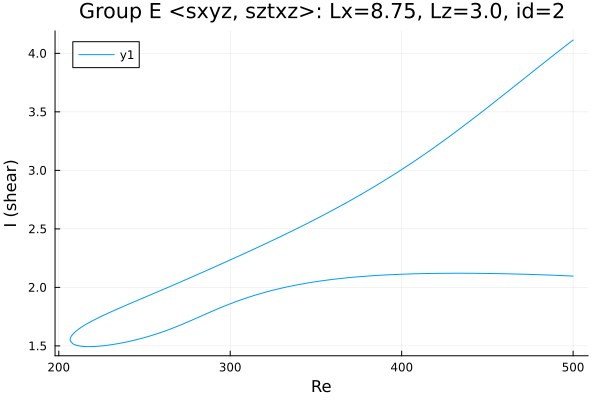

The file beside this chart, header and first rows:
Re, shear
500.0, 4.113
499.3, 4.106
497.9, 4.09
496.5, 4.074
495.1, 4.058
493.7, 4.042
492.3, 4.026
490.9, 4.01
489.4, 3.994
488, 3.977
486.6, 3.961
485.2, 3.945
483.8, 3.928
482.4, 3.912
481, 3.896
479.5, 3.879
478.1, 3.863
476.7, 3.846
475.3, 3.83
473.9, 3.813
472.5, 3.797
471.1, 3.78
469.6, 3.764
468.2, 3.747
466.8, 3.731
465.4, 3.714
464, 3.698
462.6, 3.682
461.2, 3.665
460.8, 3.661
459.4, 3.645
458, 3.628
456.6, 3.612
455.2, 3.596
453.8, 3.579
452.3, 3.563
450.9, 3.547
449.5, 3.531
448.1, 3.515
446.7, 3.498
445.3, 3.483
443.9, 3.467
442.5, 3.451
441, 3.435
439.6, 3.419
438.2, 3.403
436.8, 3.387
435.4, 3.372
434, 3.356
432.6, 3.341
431.1, 3.325
429.7, 3.31
428.3, 3.294
426.9, 3.279
425.5, 3.264
424.1, 3.249
422.7, 3.234
421.2, 3.219
419.8, 3.204
418.4, 3.19
... 432 more rows
